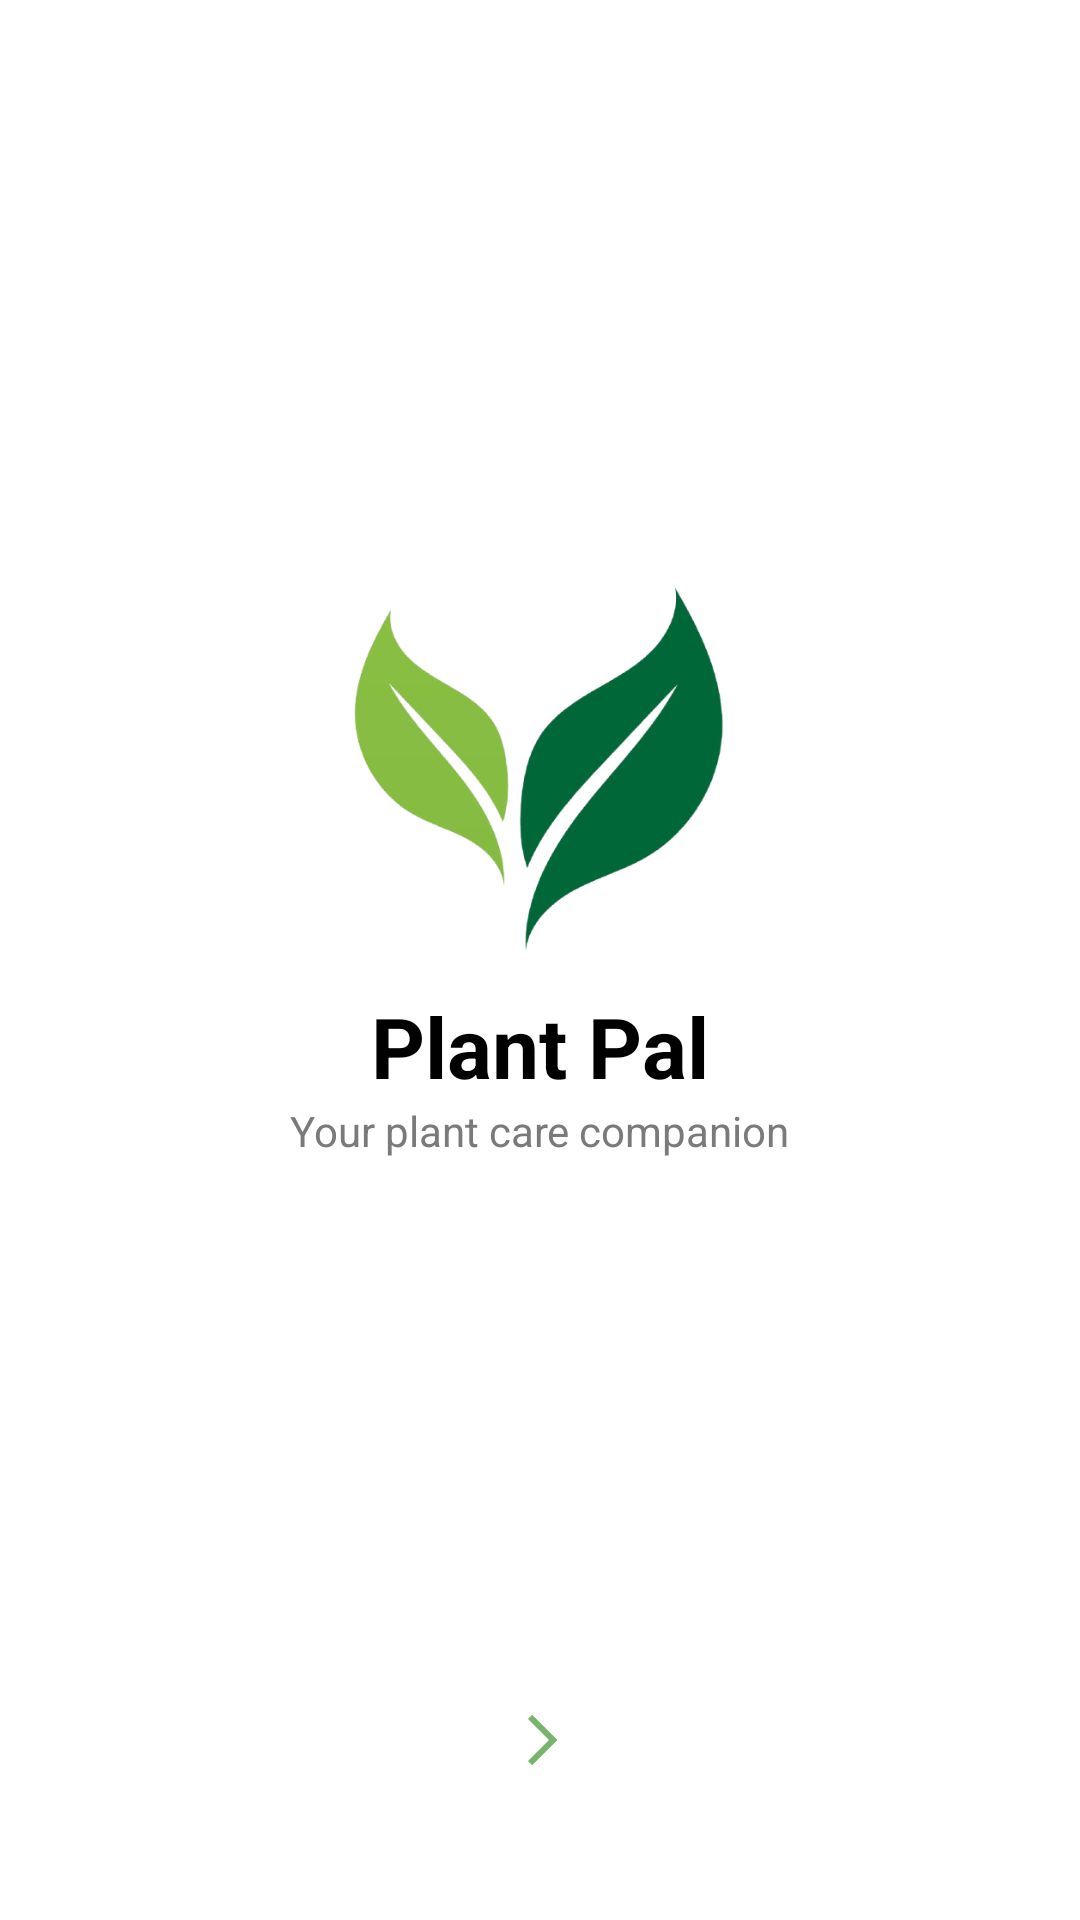

The Android layout XML behind this screen, and the referenced resources:
<!-- AndroidManifest.xml: application theme Theme.Plantpal -->
<!-- res/layout/activity_splash.xml -->
<?xml version="1.0" encoding="utf-8"?>
<androidx.constraintlayout.widget.ConstraintLayout xmlns:android="http://schemas.android.com/apk/res/android"
    xmlns:app="http://schemas.android.com/apk/res-auto"
    android:layout_width="match_parent"
    android:layout_height="match_parent"
    android:background="@android:color/white">

    <ImageView
        android:id="@+id/imgLogo"
        android:layout_width="160dp"
        android:layout_height="160dp"
        android:contentDescription="@string/app_name"
        android:src="@drawable/leaf_logo"
        app:layout_constraintBottom_toTopOf="@+id/txtTitle"
        app:layout_constraintEnd_toEndOf="parent"
        app:layout_constraintHorizontal_bias="0.498"
        app:layout_constraintStart_toStartOf="parent"
        app:layout_constraintTop_toTopOf="parent"
        app:layout_constraintVertical_chainStyle="packed" />

    <TextView
        android:id="@+id/txtTitle"
        android:layout_width="wrap_content"
        android:layout_height="wrap_content"
        android:text="Plant Pal"
        android:textColor="@android:color/black"
        android:textSize="28sp"
        android:textStyle="bold"
        app:layout_constraintEnd_toEndOf="parent"
        app:layout_constraintStart_toStartOf="parent"
        app:layout_constraintTop_toBottomOf="@id/imgLogo"
        app:layout_constraintBottom_toTopOf="@id/txtSubtitle" />

    <TextView
        android:id="@+id/txtSubtitle"
        android:layout_width="wrap_content"
        android:layout_height="wrap_content"
        android:text="Your plant care companion"
        android:textColor="#7A7A7A"
        android:textSize="14sp"
        app:layout_constraintBottom_toTopOf="@+id/btnArrow"
        app:layout_constraintEnd_toEndOf="parent"
        app:layout_constraintStart_toStartOf="parent"
        app:layout_constraintTop_toBottomOf="@id/txtTitle" />

    <ImageButton
        android:id="@+id/btnArrow"
        android:layout_width="48dp"
        android:layout_height="48dp"
        android:layout_marginBottom="36dp"
        android:background="@android:color/transparent"
        android:contentDescription="@string/next"
        android:src="@drawable/ic_arrow_right"
        android:tint="#76B56B"
        app:layout_constraintBottom_toBottomOf="parent"
        app:layout_constraintEnd_toEndOf="parent"
        app:layout_constraintStart_toStartOf="parent" />

</androidx.constraintlayout.widget.ConstraintLayout>
<!-- resources referenced by this layout -->
<resources>
  <!-- drawable ic_arrow_right (drawable) -->
  <?xml version="1.0" encoding="utf-8"?>
  <vector xmlns:android="http://schemas.android.com/apk/res/android"
      android:width="24dp"
      android:height="24dp"
      android:viewportWidth="24"
      android:viewportHeight="24">
      <path
          android:fillColor="#76B56B"
          android:pathData="M8,5l7,7 -7,7 1.4,1.4 8.4,-8.4 -8.4,-8.4z"/>
  </vector>
  <!-- drawable leaf_logo: png bitmap (drawable, 84475 bytes) -->
  <string name="app_name">Plant Pal</string>
  <string name="next">Next</string>
  <style name="Theme.Plantpal" parent="Base.Theme.Plantpal" />
  <style name="Base.Theme.Plantpal" parent="Theme.Material3.DayNight.NoActionBar">
          
          
      </style>
</resources>
